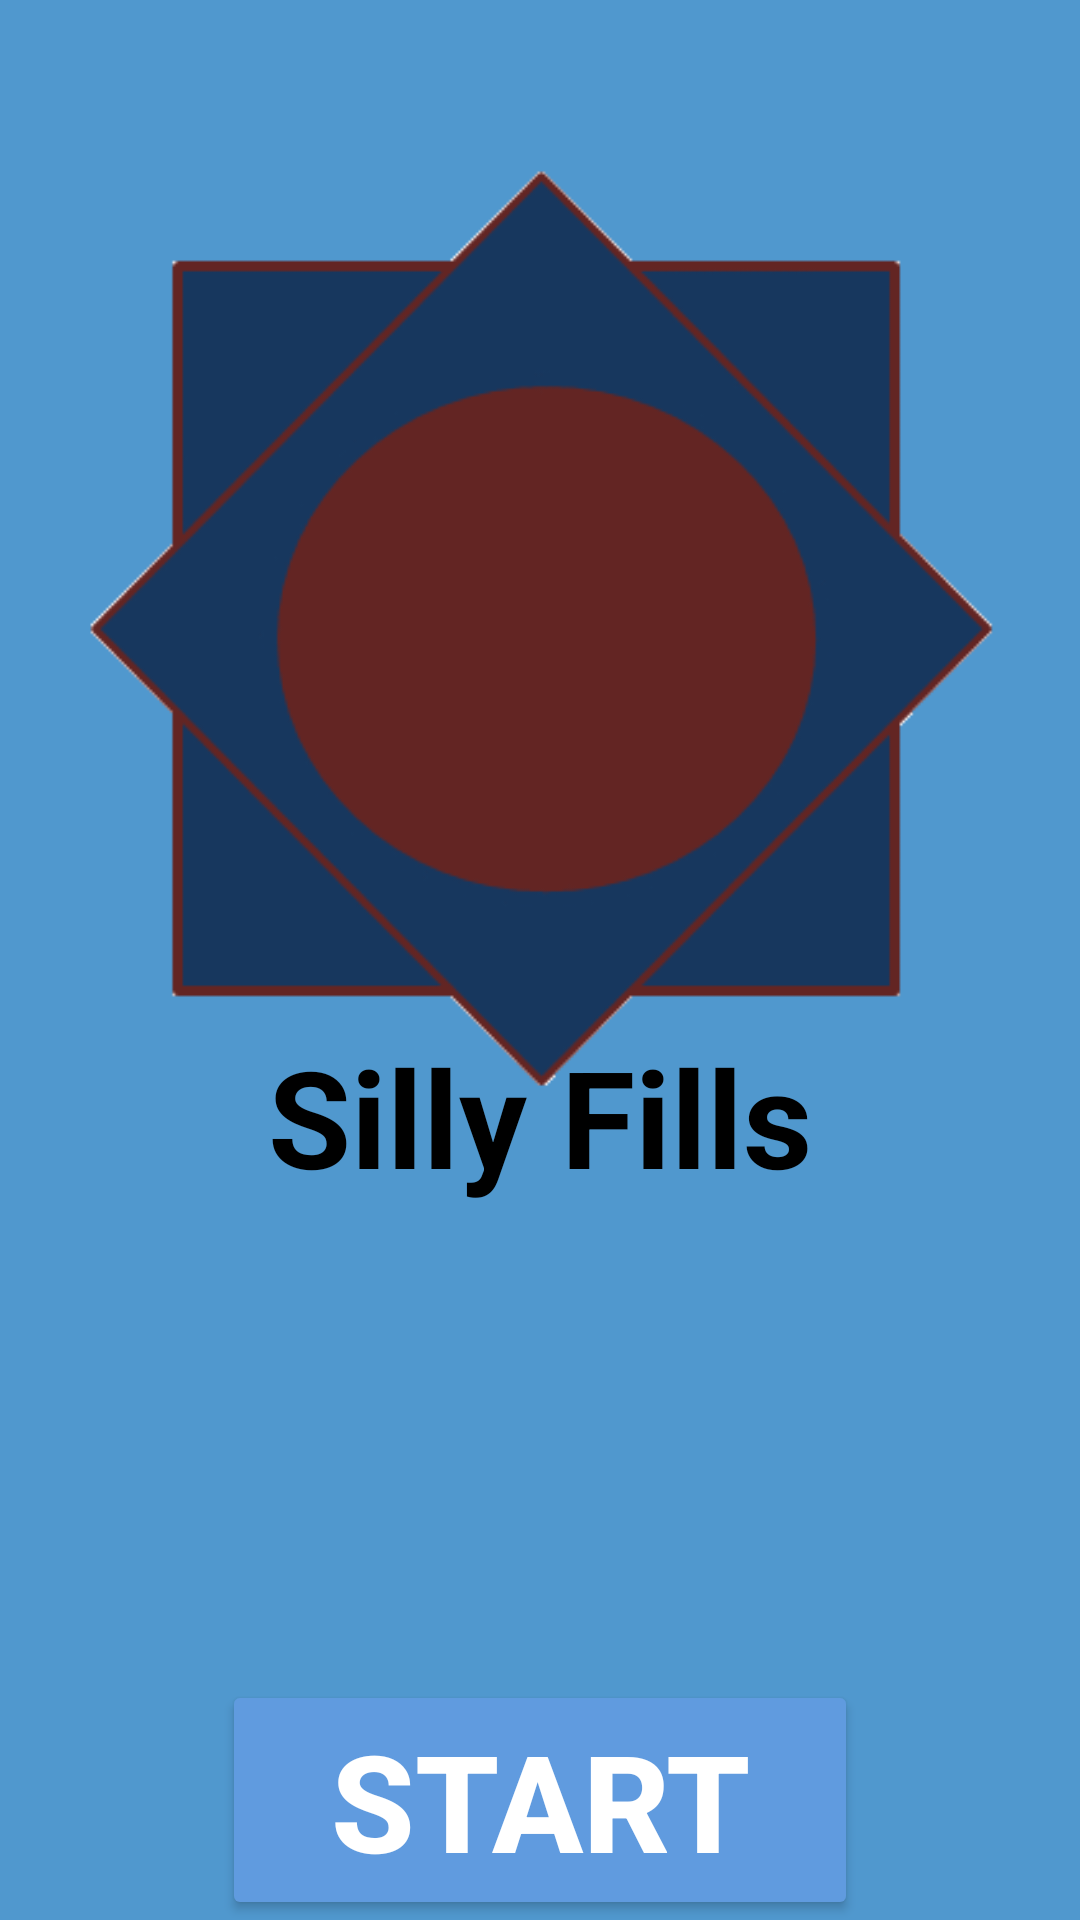

Here is an Android app screen rendered from its layout file. Give the layout XML and the strings, colors and styles it references.
<!-- AndroidManifest.xml: application theme AppTheme -->
<!-- res/layout/activity_splash__screen.xml -->
<?xml version="1.0" encoding="utf-8"?>

<RelativeLayout xmlns:android="http://schemas.android.com/apk/res/android"
    xmlns:tools="http://schemas.android.com/tools"
    android:layout_width="match_parent"
    android:layout_height="match_parent"
    android:paddingBottom="@dimen/activity_vertical_margin"
    android:paddingLeft="@dimen/activity_horizontal_margin"
    android:paddingRight="@dimen/activity_horizontal_margin"
    android:paddingTop="@dimen/activity_vertical_margin"
    tools:context="com.app2.sgame.squareout.Splash_Screen"
    android:background="#5098ce">


    <ImageView
        android:layout_width="wrap_content"
        android:layout_height="wrap_content"
        android:id="@+id/imageView"
        android:src="@drawable/app_ui_main"
        android:layout_alignParentTop="true"
        android:layout_alignParentLeft="true"
        android:layout_alignParentStart="true"
        android:contentDescription="" />

    <TextView
        android:layout_width="wrap_content"
        android:layout_height="wrap_content"
        android:text="Silly Fills"
        android:textSize="45sp"
        android:textStyle="bold"
        android:textColor="#000000"
        android:layout_alignBottom="@+id/imageView"
        android:layout_centerHorizontal="true" />

    <Button
        android:layout_width="212dp"
        android:layout_height="wrap_content"
        android:text="Start"
        android:textSize="45sp"
        android:textStyle="bold"
        android:id="@+id/button1"
        android:textColor="#ffffff"
        android:backgroundTint="#609bdf"
        android:layout_gravity="center_vertical"
        android:layout_alignParentBottom="true"
        android:layout_centerHorizontal="true" />
</RelativeLayout>
<!-- resources referenced by this layout -->
<resources>
  <!-- drawable app_ui_main: png bitmap (drawable, 5204 bytes) -->
  <style name="AppTheme" parent="Theme.AppCompat.Light.DarkActionBar">
          
          <item name="colorPrimary">@color/colorPrimary</item>
          <item name="colorPrimaryDark">@color/colorPrimaryDark</item>
          <item name="colorAccent">@color/colorAccent</item>
      </style>
  <!-- not gathered from this repository: default colours our renderer supplied (Android Studio template values) -->
  <color name="colorPrimary">#FF6200EE</color>
  <color name="colorPrimaryDark">#FF3700B3</color>
  <color name="colorAccent">#FF03DAC5</color>
</resources>
